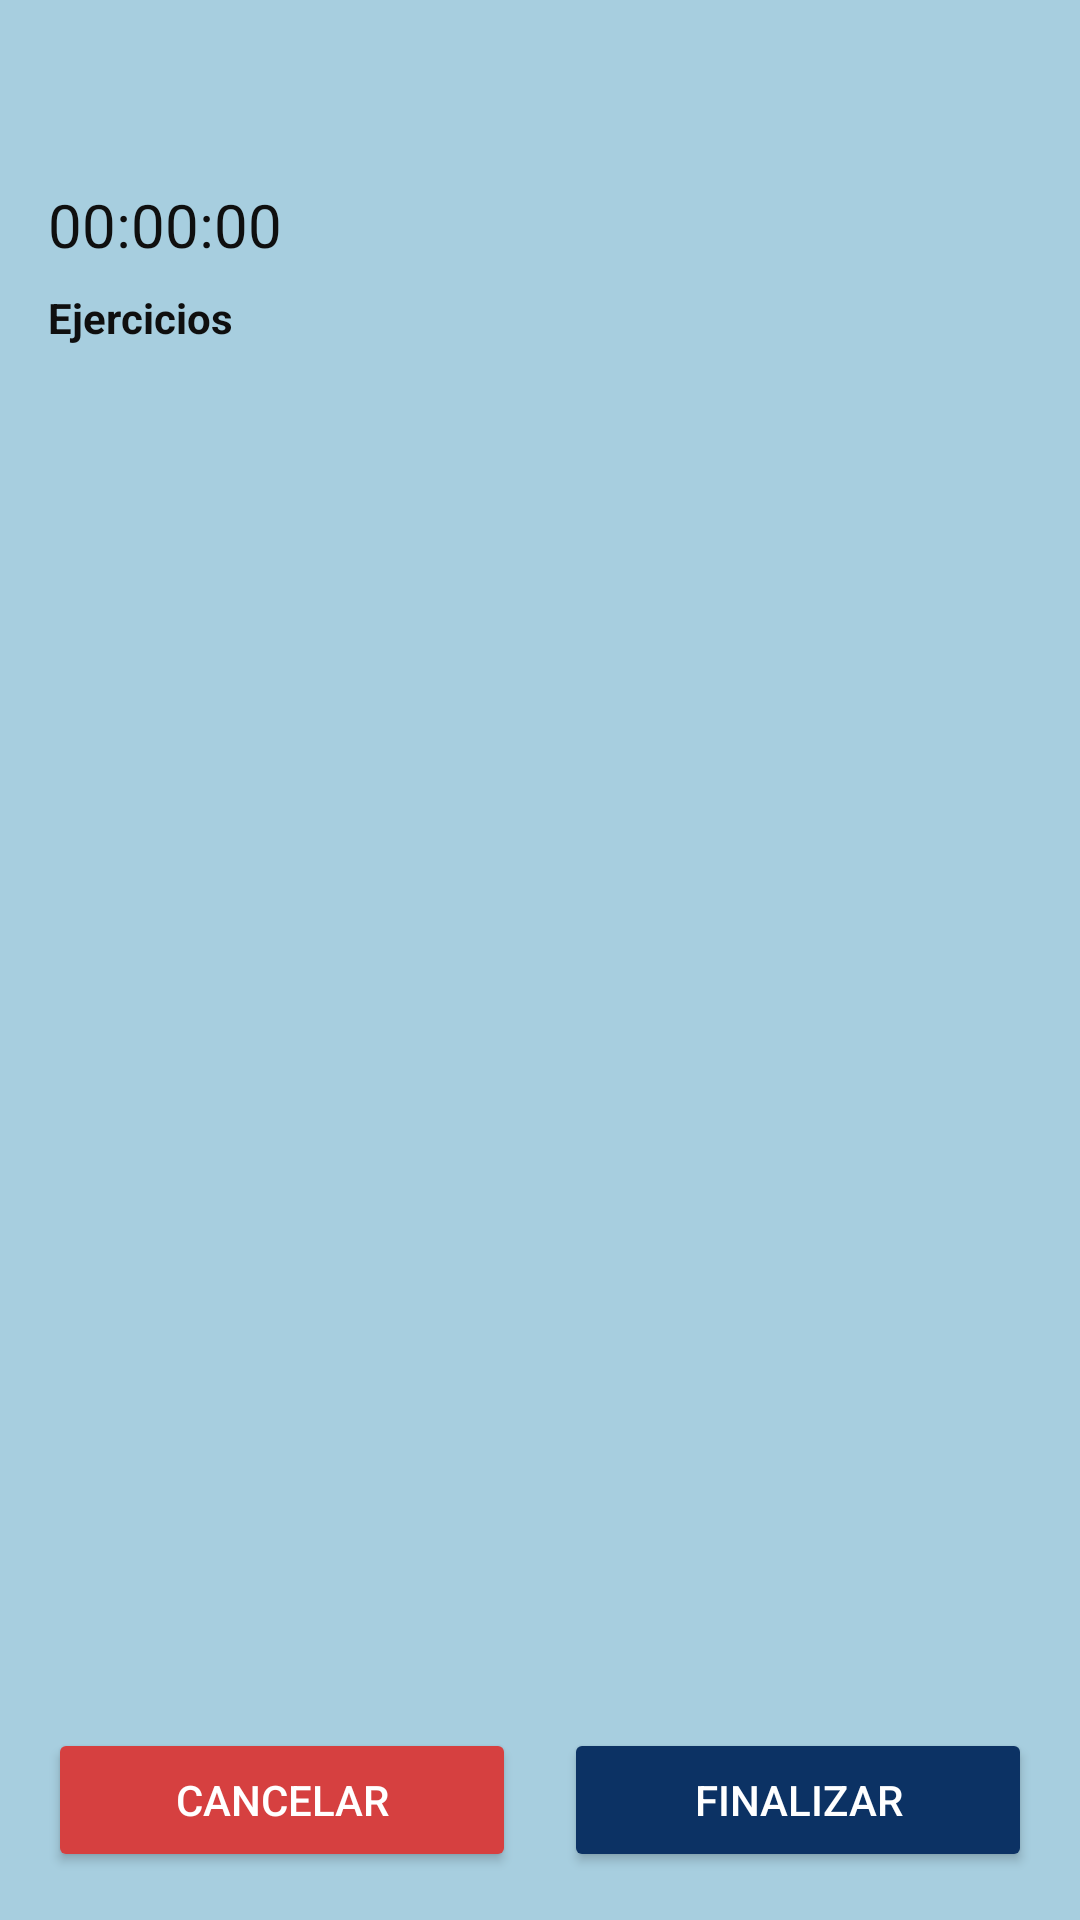

This screen was rendered from an Android layout file. Write that file and the resources it references.
<!-- AndroidManifest.xml: application theme Theme.Parcial2 -->
<!-- res/layout/activity_realizar_sesion.xml -->
<?xml version="1.0" encoding="utf-8"?>
<LinearLayout
    xmlns:android="http://schemas.android.com/apk/res/android"
    android:orientation="vertical"
    android:layout_width="match_parent"
    android:layout_height="match_parent"
    android:padding="@dimen/padding_general"
    android:background="@color/color_background">

    <TextView
        android:id="@+id/txtTituloSesion"
        android:layout_width="wrap_content"
        android:layout_height="wrap_content"
        android:textSize="@dimen/texto_titulo"
        android:textColor="@color/color_text_on_secondary"
        android:textStyle="bold"
        android:layout_marginBottom="@dimen/margen_pequeno"/>

    <TextView
        android:id="@+id/txtTimer"
        android:layout_width="wrap_content"
        android:layout_height="wrap_content"
        android:text="@string/txt_timer_default"
        android:textSize="@dimen/texto_subtitulo"
        android:textColor="@color/color_text_on_secondary"
        android:layout_marginBottom="@dimen/margen_tarjeta"/>

    <TextView
        android:layout_width="wrap_content"
        android:layout_height="wrap_content"
        android:text="@string/txt_ejercicios"
        android:textSize="@dimen/texto_general"
        android:textStyle="bold"
        android:textColor="@color/color_text_on_secondary"
        android:layout_marginBottom="@dimen/margen_pequeno"/>

    <ScrollView
        android:layout_width="match_parent"
        android:layout_height="0dp"
        android:layout_weight="1"
        android:textColor="@color/color_text_on_secondary"
        android:layout_marginBottom="@dimen/margen_tarjeta">

        <LinearLayout
            android:id="@+id/contenedorEjercicios"
            android:orientation="vertical"
            android:layout_width="match_parent"
            android:textColor="@color/color_text_on_secondary"
            android:layout_height="wrap_content"/>
    </ScrollView>

    <LinearLayout
        android:orientation="horizontal"
        android:layout_width="match_parent"
        android:layout_height="wrap_content">

        <Button
            android:id="@+id/btnCancelarSesion"
            android:layout_width="0dp"
            android:layout_weight="1"
            android:layout_height="wrap_content"
            android:text="@string/btn_cancelar"
            android:textColor="@color/color_text_on_primary"
            android:backgroundTint="@color/color_accent"
            android:layout_marginEnd="@dimen/margen_pequeno"/>

        <Button
            android:id="@+id/btnFinalizarSesion"
            android:layout_width="0dp"
            android:layout_weight="1"
            android:layout_height="wrap_content"
            android:text="@string/btn_finalizar"
            android:textColor="@color/color_text_on_primary"
            android:backgroundTint="@color/color_primary"
            android:layout_marginStart="@dimen/margen_pequeno"/>
    </LinearLayout>
</LinearLayout>
<!-- resources referenced by this layout -->
<resources>
  <color name="color_accent">#D64040</color>
  <color name="color_background">#A7CEDF</color>
  <color name="color_primary">#0C3264</color>
  <color name="color_text_on_primary">#FFFFFF</color>
  <color name="color_text_on_secondary">#0F0F0F</color>
  <dimen name="margen_pequeno">8dp</dimen>
  <dimen name="margen_tarjeta">8dp</dimen>
  <dimen name="padding_general">16dp</dimen>
  <dimen name="texto_general">14sp</dimen>
  <dimen name="texto_subtitulo">20sp</dimen>
  <dimen name="texto_titulo">28sp</dimen>
  <string name="btn_cancelar">Cancelar</string>
  <string name="btn_finalizar">Finalizar</string>
  <string name="txt_ejercicios">Ejercicios</string>
  <string name="txt_timer_default">00:00:00</string>
  <style name="Theme.Parcial2" parent="Theme.Material3.Light.NoActionBar">
          <item name="colorPrimary">@color/color_primary</item>
          <item name="colorSecondary">@color/color_secondary</item>
  
          <item name="android:statusBarColor">@color/color_primary</item>
          <item name="android:navigationBarColor">@color/color_surface</item>
      </style>
  <color name="color_secondary">#1565A8</color>
  <color name="color_surface">#FFFFFF</color>
</resources>
